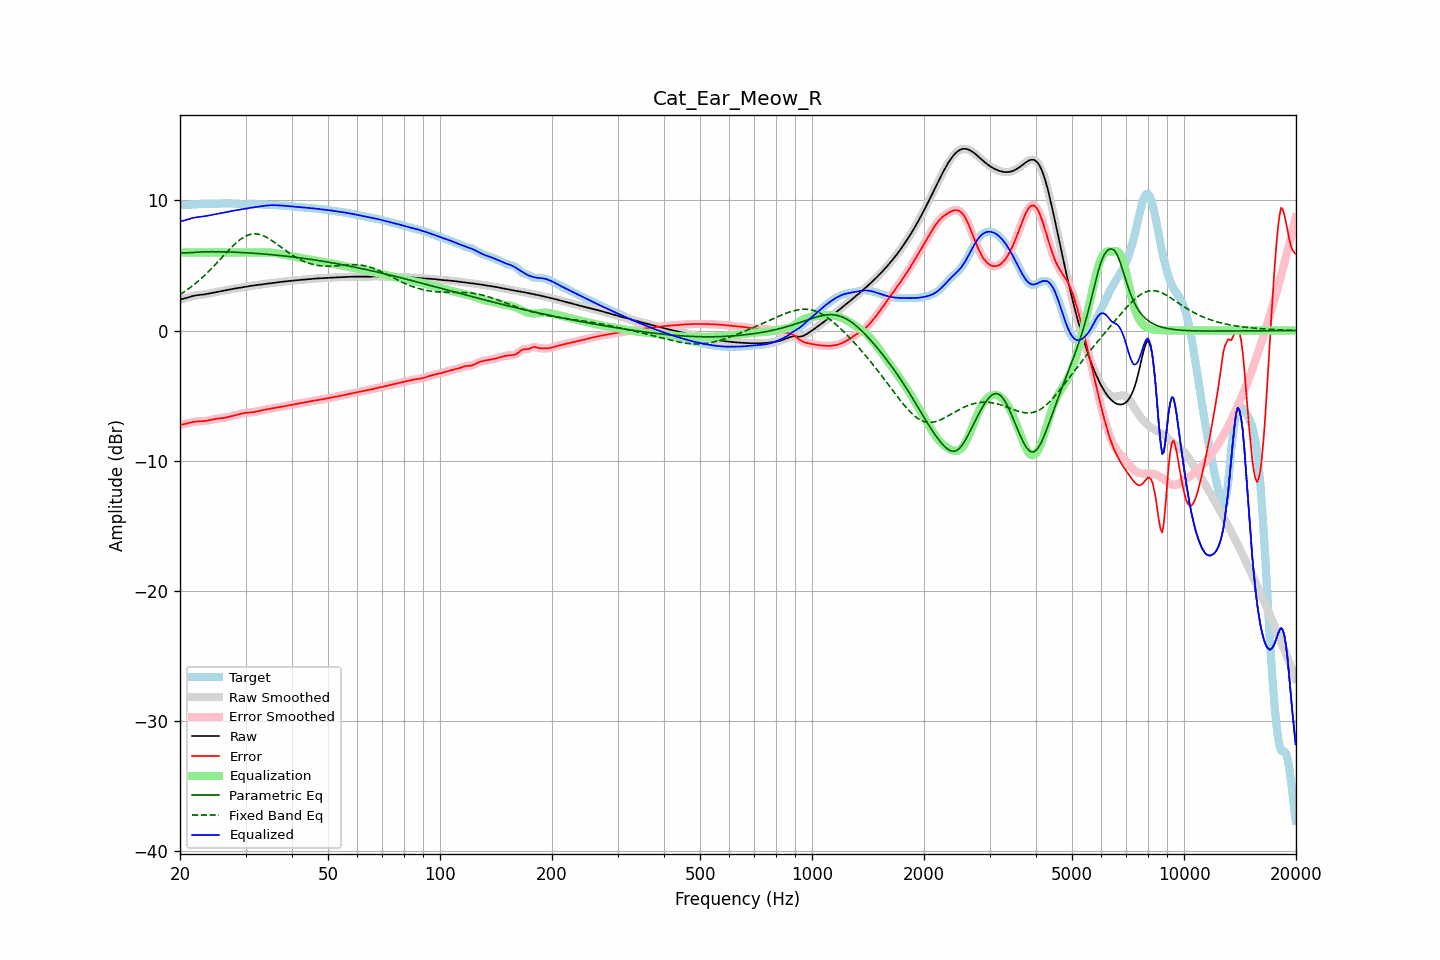

The table this chart was drawn from, first rows:
frequency, raw, error, smoothed, error_smoothed, equalization, parametric_eq, fixed_band_eq, equalized_raw, equalized_smoothed, target
20.00, 2.38, -7.26, 2.38, -7.26, 6.00, 5.96, 2.76, 8.38, 8.38, 9.64
20.20, 2.41, -7.23, 2.41, -7.23, 6.00, 5.96, 2.84, 8.41, 8.41, 9.64
20.40, 2.44, -7.21, 2.44, -7.21, 6.00, 5.96, 2.92, 8.44, 8.44, 9.64
20.61, 2.47, -7.18, 2.47, -7.18, 6.00, 5.96, 3.00, 8.47, 8.47, 9.65
20.81, 2.50, -7.15, 2.50, -7.15, 6.00, 5.97, 3.09, 8.50, 8.50, 9.65
21.02, 2.54, -7.12, 2.54, -7.12, 6.00, 5.97, 3.18, 8.54, 8.54, 9.66
21.23, 2.58, -7.08, 2.58, -7.08, 6.00, 5.98, 3.27, 8.58, 8.58, 9.67
21.44, 2.62, -7.05, 2.62, -7.05, 6.00, 5.99, 3.36, 8.62, 8.62, 9.67
21.66, 2.65, -7.03, 2.65, -7.03, 6.00, 6.00, 3.46, 8.65, 8.65, 9.68
21.87, 2.68, -7.01, 2.68, -7.01, 6.00, 6.01, 3.56, 8.68, 8.68, 9.69
22.09, 2.70, -6.99, 2.70, -6.99, 6.00, 6.02, 3.65, 8.70, 8.70, 9.69
22.31, 2.72, -6.99, 2.72, -6.99, 6.00, 6.03, 3.76, 8.72, 8.72, 9.70
22.54, 2.73, -6.98, 2.73, -6.98, 6.00, 6.03, 3.87, 8.73, 8.73, 9.71
22.76, 2.75, -6.98, 2.75, -6.98, 6.00, 6.04, 3.98, 8.75, 8.75, 9.72
22.99, 2.76, -6.97, 2.76, -6.97, 6.00, 6.04, 4.09, 8.76, 8.76, 9.73
23.22, 2.78, -6.96, 2.78, -6.96, 6.00, 6.05, 4.20, 8.78, 8.78, 9.73
23.45, 2.79, -6.94, 2.79, -6.94, 6.00, 6.05, 4.32, 8.79, 8.79, 9.74
23.69, 2.82, -6.92, 2.82, -6.92, 6.00, 6.05, 4.44, 8.82, 8.82, 9.74
23.92, 2.84, -6.89, 2.84, -6.89, 6.00, 6.05, 4.56, 8.84, 8.84, 9.73
24.16, 2.87, -6.86, 2.87, -6.87, 6.00, 6.06, 4.69, 8.87, 8.87, 9.73
24.40, 2.89, -6.84, 2.89, -6.84, 6.00, 6.06, 4.81, 8.89, 8.89, 9.73
24.65, 2.92, -6.81, 2.92, -6.81, 6.00, 6.06, 4.94, 8.92, 8.92, 9.73
24.89, 2.94, -6.79, 2.94, -6.79, 6.00, 6.05, 5.07, 8.94, 8.94, 9.74
25.14, 2.97, -6.78, 2.97, -6.78, 6.00, 6.05, 5.20, 8.97, 8.97, 9.74
25.39, 2.99, -6.76, 2.99, -6.76, 6.00, 6.05, 5.33, 8.99, 8.99, 9.75
25.65, 3.01, -6.75, 3.01, -6.75, 6.00, 6.05, 5.47, 9.01, 9.01, 9.76
25.91, 3.03, -6.74, 3.03, -6.74, 6.00, 6.05, 5.60, 9.03, 9.03, 9.77
26.16, 3.05, -6.72, 3.05, -6.72, 6.00, 6.04, 5.74, 9.05, 9.05, 9.77
26.43, 3.08, -6.70, 3.08, -6.69, 6.00, 6.04, 5.87, 9.08, 9.08, 9.77
26.69, 3.10, -6.67, 3.10, -6.67, 6.00, 6.04, 6.00, 9.10, 9.10, 9.77
26.96, 3.13, -6.64, 3.13, -6.64, 6.00, 6.03, 6.14, 9.13, 9.13, 9.77
27.23, 3.16, -6.61, 3.15, -6.61, 6.00, 6.03, 6.26, 9.16, 9.15, 9.77
27.50, 3.18, -6.58, 3.18, -6.58, 6.00, 6.03, 6.39, 9.18, 9.18, 9.76
27.77, 3.20, -6.56, 3.20, -6.56, 6.00, 6.02, 6.51, 9.20, 9.20, 9.76
28.05, 3.22, -6.53, 3.22, -6.53, 6.00, 6.02, 6.63, 9.22, 9.22, 9.75
28.33, 3.24, -6.50, 3.24, -6.50, 6.00, 6.01, 6.74, 9.24, 9.24, 9.74
28.62, 3.26, -6.46, 3.26, -6.46, 6.00, 6.01, 6.85, 9.26, 9.26, 9.72
28.90, 3.28, -6.43, 3.28, -6.43, 6.00, 6.00, 6.95, 9.28, 9.28, 9.71
29.19, 3.30, -6.40, 3.30, -6.40, 6.00, 5.99, 7.04, 9.30, 9.30, 9.70
29.48, 3.33, -6.37, 3.33, -6.37, 6.00, 5.99, 7.12, 9.33, 9.33, 9.69
29.78, 3.35, -6.34, 3.35, -6.34, 6.00, 5.98, 7.20, 9.35, 9.35, 9.69
30.08, 3.37, -6.32, 3.37, -6.32, 6.00, 5.97, 7.26, 9.37, 9.37, 9.69
30.38, 3.39, -6.31, 3.39, -6.31, 6.00, 5.97, 7.32, 9.39, 9.39, 9.70
30.68, 3.41, -6.30, 3.41, -6.30, 6.00, 5.96, 7.36, 9.41, 9.41, 9.71
30.99, 3.43, -6.29, 3.43, -6.29, 6.00, 5.95, 7.40, 9.43, 9.43, 9.72
31.30, 3.45, -6.28, 3.45, -6.28, 6.00, 5.94, 7.42, 9.45, 9.45, 9.73
31.61, 3.46, -6.26, 3.46, -6.26, 6.00, 5.93, 7.43, 9.46, 9.46, 9.73
31.93, 3.48, -6.24, 3.48, -6.24, 6.00, 5.93, 7.43, 9.48, 9.48, 9.72
32.24, 3.50, -6.21, 3.50, -6.21, 6.00, 5.92, 7.42, 9.50, 9.50, 9.71
32.57, 3.51, -6.18, 3.51, -6.18, 6.00, 5.91, 7.39, 9.51, 9.51, 9.70
32.89, 3.53, -6.16, 3.53, -6.16, 6.00, 5.90, 7.36, 9.53, 9.53, 9.69
33.22, 3.55, -6.13, 3.55, -6.13, 6.00, 5.89, 7.32, 9.55, 9.55, 9.68
33.55, 3.57, -6.11, 3.57, -6.11, 6.00, 5.88, 7.27, 9.57, 9.57, 9.68
33.89, 3.59, -6.09, 3.59, -6.09, 6.00, 5.87, 7.22, 9.59, 9.59, 9.67
34.23, 3.60, -6.07, 3.60, -6.07, 6.00, 5.86, 7.15, 9.60, 9.60, 9.67
34.57, 3.62, -6.04, 3.62, -6.04, 6.00, 5.85, 7.08, 9.62, 9.62, 9.66
34.92, 3.64, -6.02, 3.64, -6.02, 5.99, 5.84, 7.01, 9.63, 9.63, 9.65
35.27, 3.65, -5.99, 3.65, -5.99, 5.98, 5.83, 6.92, 9.63, 9.63, 9.64
35.62, 3.67, -5.97, 3.67, -5.97, 5.97, 5.81, 6.84, 9.63, 9.63, 9.64
35.97, 3.68, -5.94, 3.68, -5.95, 5.95, 5.80, 6.75, 9.63, 9.63, 9.63
... 635 more rows
